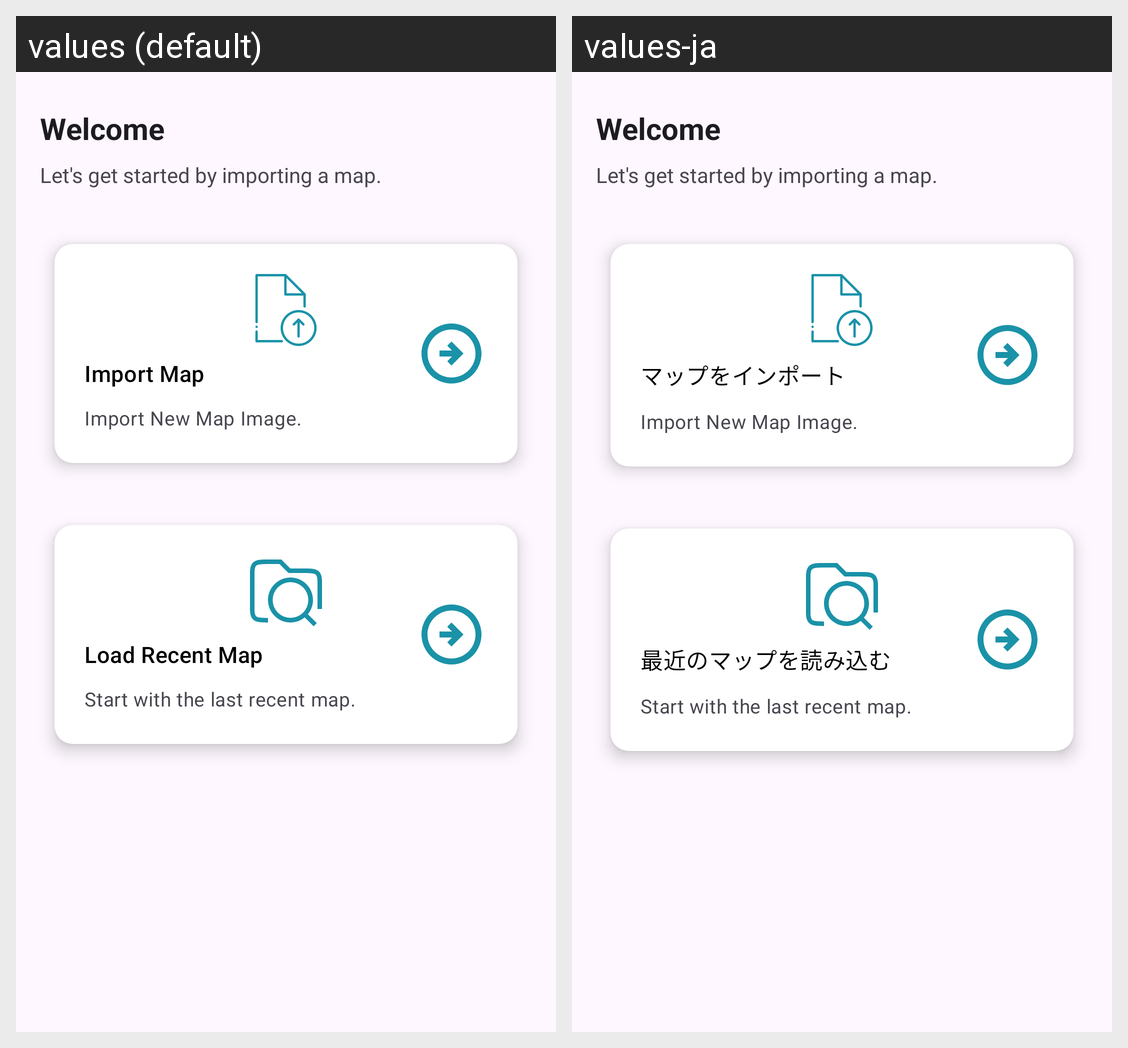

The same Android screen rendered under two of its app's locales, left to right. List the strings drawn on it with the default value and each locale's translation.
Android screen res/layout/fragment_new_map.xml rendered under 2 locales, left to right: values (default), values-ja. Device: Nexus 5 (rendered at 1080×1920; each locale shown at half size, 540×960, under a caption strip naming it); theme Theme.Imu_slam.
Strings drawn on this screen, with the default value and each locale's value (text and hints the layout hard-codes, and strings that could not be matched under every locale, appear in the picture but are not listed):

Import_Map
  values: Import Map
  values-ja: マップをインポート

Load_Recent_Map
  values: Load Recent Map
  values-ja: 最近のマップを読み込む
